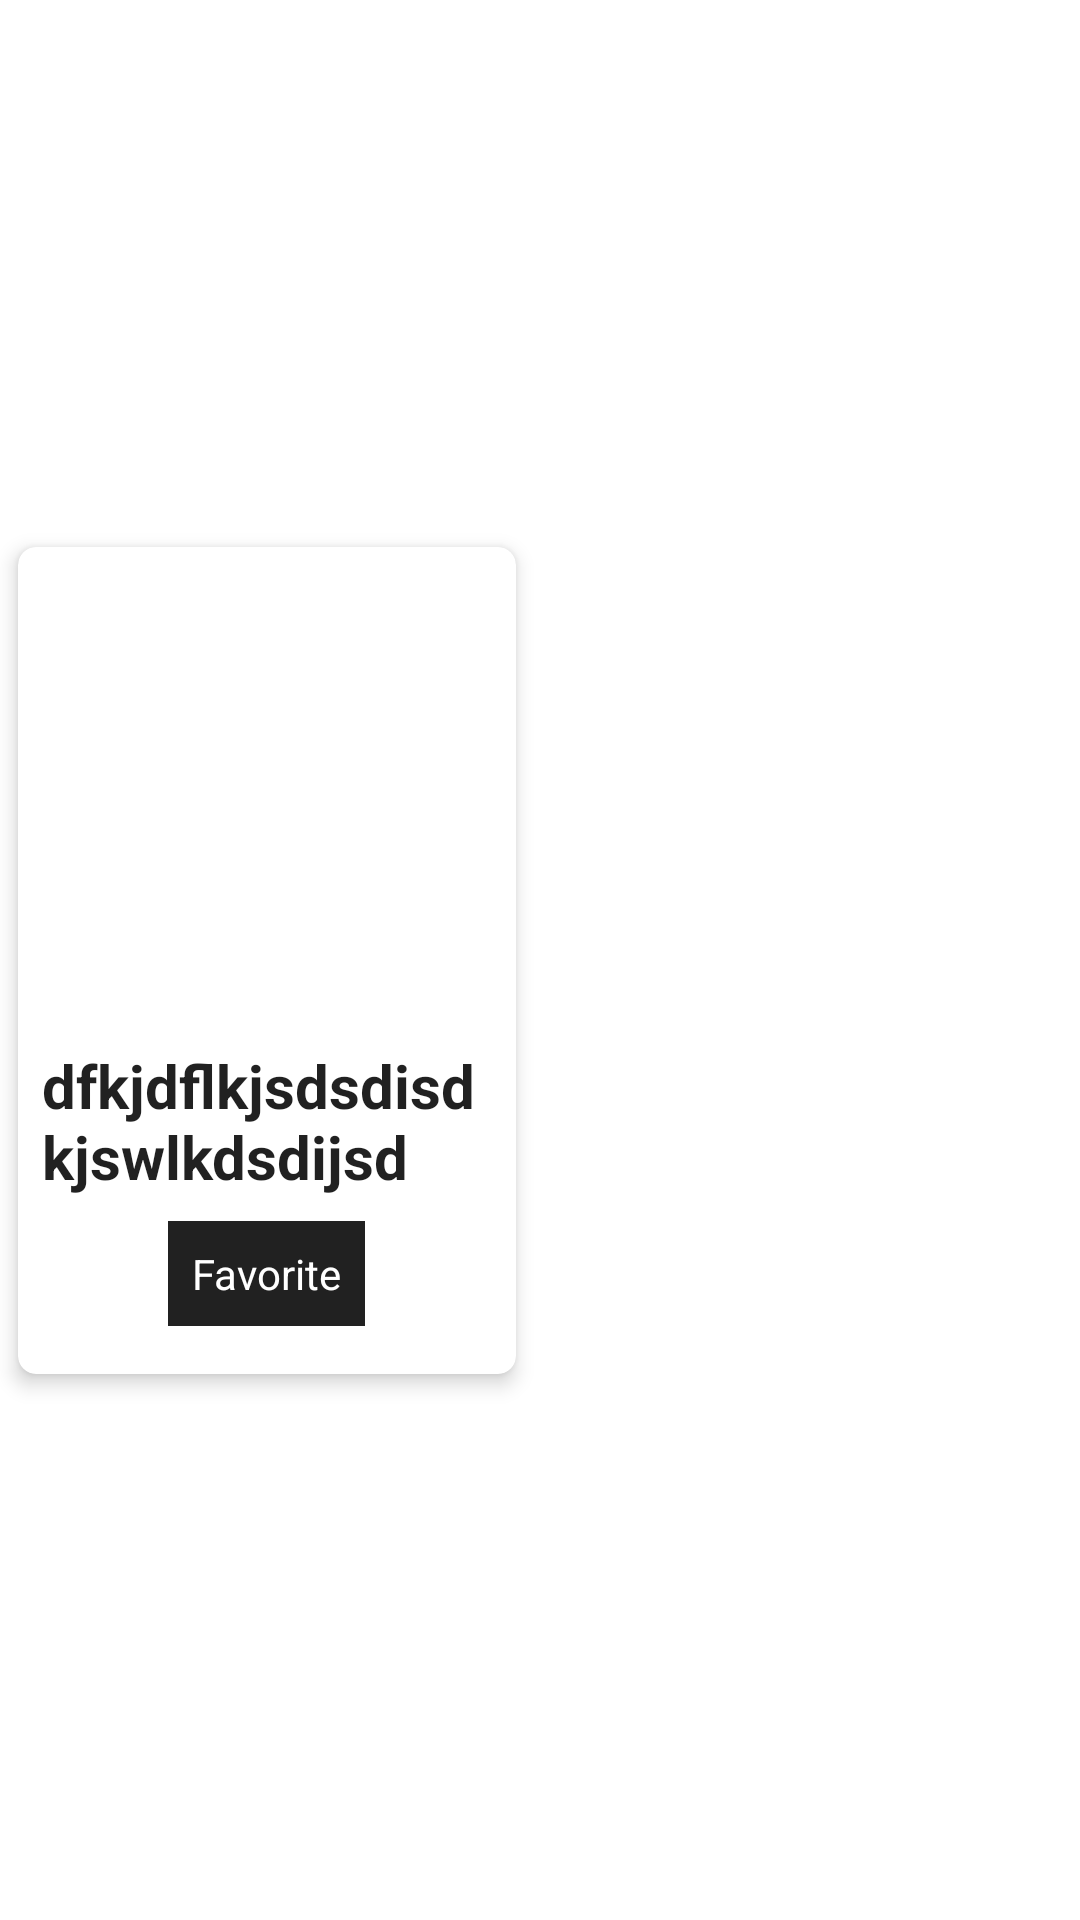

This screen was rendered from an Android layout file. Write that file and the resources it references.
<!-- AndroidManifest.xml: application theme Theme.NYTNews -->
<!-- res/layout/news_item_layout.xml -->
<?xml version="1.0" encoding="utf-8"?>
<androidx.constraintlayout.widget.ConstraintLayout xmlns:android="http://schemas.android.com/apk/res/android"
    xmlns:app="http://schemas.android.com/apk/res-auto"
    android:layout_width="match_parent"
    android:layout_height="wrap_content">

    <com.google.android.material.card.MaterialCardView
        android:id="@+id/new_item_container"
        android:layout_width="wrap_content"
        android:layout_height="wrap_content"
        app:cardCornerRadius="6dp"
        app:cardElevation="4dp"
        app:cardUseCompatPadding="true"
        app:layout_constraintBottom_toBottomOf="parent"
        app:layout_constraintEnd_toEndOf="parent"
        app:layout_constraintHorizontal_bias="0"
        app:layout_constraintStart_toStartOf="parent"
        app:layout_constraintTop_toTopOf="parent">
        <androidx.appcompat.widget.LinearLayoutCompat
            android:layout_width="match_parent"
            android:orientation="vertical"
            android:gravity="center"
            android:layout_margin="8dp"
            android:layout_height="match_parent">
            <ImageView
                android:id="@+id/title_image"
                android:layout_width="150dp"
                android:layout_height="150dp"
                android:layout_marginBottom="8dp"
                android:scaleType="centerCrop"
                android:src="@drawable/news_item_place_holder" />
            <com.google.android.material.textview.MaterialTextView
                android:id="@+id/title"
                android:layout_width="150dp"
                android:layout_height="wrap_content"
                android:layout_marginBottom="8dp"
                android:text="dfkjdflkjsdsdisdkjswlkdsdijsd"
                android:textColor="@color/black_87"
                android:textSize="20sp"
                android:textStyle="bold"/>

            <com.google.android.material.textview.MaterialTextView
                android:id="@+id/snippet"
                android:layout_width="wrap_content"
                android:layout_height="wrap_content"
                android:layout_marginBottom="8dp"
                android:background="@color/black_87"
                android:ellipsize="end"
                android:maxLines="2"
                android:padding="8dp"
                android:text="Favorite"
                android:textColor="@color/white"
                android:textSize="14sp"
                android:visibility="visible" />

            <com.google.android.material.textview.MaterialTextView
                android:id="@+id/date"
                android:layout_width="wrap_content"
                android:layout_height="wrap_content"
                android:layout_marginBottom="8dp"
                android:background="@color/colorPrimary"
                android:ellipsize="end"
                android:maxLines="2"
                android:padding="8dp"
                android:text="Favorite"
                android:textColor="@color/white"
                android:textSize="14sp"
                android:visibility="gone" />
        </androidx.appcompat.widget.LinearLayoutCompat>
    </com.google.android.material.card.MaterialCardView>

</androidx.constraintlayout.widget.ConstraintLayout>
<!-- resources referenced by this layout -->
<resources>
  <color name="black_87">#DE000000</color>
  <color name="colorPrimary">#6200EE</color>
  <color name="white">#FFFFFFFF</color>
  <style name="Theme.NYTNews" parent="Theme.MaterialComponents.Light.NoActionBar">
          
          <item name="colorPrimary">@color/purple_500</item>
          <item name="colorPrimaryVariant">@color/purple_700</item>
          <item name="colorOnPrimary">@color/white</item>
          
          <item name="colorSecondary">@color/teal_200</item>
          <item name="colorSecondaryVariant">@color/teal_700</item>
          <item name="colorOnSecondary">@color/black</item>
          
          <item name="android:statusBarColor" tools:targetApi="l">?attr/colorPrimaryVariant</item>
          
      </style>
  <color name="purple_500">#FF6200EE</color>
  <color name="purple_700">#FF3700B3</color>
  <color name="teal_200">#FF03DAC5</color>
  <color name="teal_700">#FF018786</color>
  <color name="black">#FF000000</color>
</resources>
